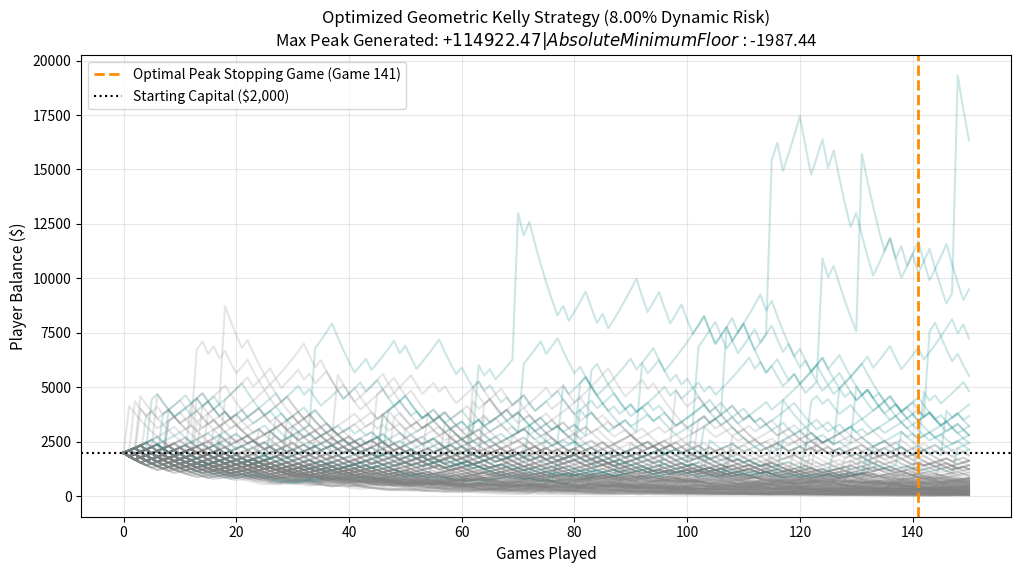

Generate this figure with matplotlib:
import numpy as np
import matplotlib.pyplot as plt

# --- Setup Constants & Frictions ---
p_normal, p_jackpot, p_loss = 0.49, 0.01, 0.50
payout_normal, payout_jackpot = 1000, 10000
ticket_price = 520
flat_fee = 10
tax_rate = 0.25
initial_bankroll = 2000
num_games = 150
num_sims = 5000

base_cost = ticket_price + flat_fee
mult_normal = ((payout_normal - ticket_price - flat_fee) * (1 - tax_rate)) / base_cost
mult_jackpot = ((payout_jackpot - ticket_price - flat_fee) * (1 - tax_rate)) / base_cost
mult_loss = -1.0

# =========================================================================
# 1. OPTIMIZATION SEARCH (Finding the Sweet Spot)
# =========================================================================
# We scan risk fractions from 0.5% to 8.0% to maximize a custom "Risk-Adjusted Payout" metric:
# Metric = (Maximum Potential Return) + (Minimum Worst-Case Return)
best_fraction = 0
max_metric_score = -np.inf
optimal_stopping_game = 0

# For reproducibility
np.random.seed(42)

# Generate a single standardized set of random trajectories to test fractions fairly
random_matrix = np.random.rand(num_sims, num_games)

risk_fractions_to_test = np.linspace(0.005, 0.08, 50)

for f in risk_fractions_to_test:
    # Track the peak performance across all games for this specific fraction
    game_peaks = []
    
    # Simulate all paths for this fraction
    balances = np.zeros((num_sims, num_games + 1))
    balances[:, 0] = initial_bankroll
    
    for game in range(num_games):
        wager = balances[:, game] * f
        rolls = random_matrix[:, game]
        
        changes = np.where(rolls < p_jackpot, wager * mult_jackpot,
                           np.where(rolls < (p_jackpot + p_normal), wager * mult_normal, 
                                    wager * mult_loss))
        balances[:, game + 1] = balances[:, game] + changes

    # Calculate worst-case and best-case boundaries at the end of the run
    final_returns = balances[:, -1] - initial_bankroll
    max_return = np.max(final_returns)
    min_return = np.min(final_returns)
    
    # Calculate a risk-adjusted score (we want high upside but heavy penalties for deep losses)
    score = max_return + (min_return * 2.0) 
    
    if score > max_metric_score:
        max_metric_score = score
        best_fraction = f
        # Find the game index where the average winner path reaches its maximum absolute peak
        mean_top_10_percent_path = np.mean(np.sort(balances, axis=0)[-int(num_sims*0.1):, :], axis=0)
        optimal_stopping_game = np.argmax(mean_top_10_percent_path)

print(f"=== MATHEMATICAL OPTIMIZATION RESULTS ===")
print(f"Optimal Degraded Kelly Risk Percentage: {best_fraction*100:.2f}% of balance")
print(f"Optimal Strategy Stopping Point: Game {optimal_stopping_game}")

# =========================================================================
# 2. RERUNNING SCENARIO WITH THE OPTIMAL VALUE
# =========================================================================
plt.figure(figsize=(12, 6))
opt_balances = np.zeros((num_sims, num_games + 1))
opt_balances[:, 0] = initial_bankroll

for game in range(num_games):
    wager = opt_balances[:, game] * best_fraction
    rolls = random_matrix[:, game]
    changes = np.where(rolls < p_jackpot, wager * mult_jackpot,
                       np.where(rolls < (p_jackpot + p_normal), wager * mult_normal, 
                                wager * mult_loss))
    opt_balances[:, game + 1] = opt_balances[:, game] + changes

# Plot a clear visual sample of paths
for i in range(150):
    final_bal = opt_balances[i, -1]
    color = 'emerald' if final_bal > initial_bankroll else 'slate'
    plt.plot(opt_balances[i, :], color='teal' if final_bal > initial_bankroll else 'gray', alpha=0.2)

opt_max = np.max(opt_balances) - initial_bankroll
opt_min = np.min(opt_balances) - initial_bankroll

# Chart Layout Customization
plt.axvline(x=optimal_stopping_game, color='darkorange', linestyle='--', linewidth=2, 
            label=f'Optimal Peak Stopping Game (Game {optimal_stopping_game})')
plt.axhline(y=initial_bankroll, color='black', linestyle=':', label='Starting Capital ($2,000)')
plt.title(f"Optimized Geometric Kelly Strategy ({best_fraction*100:.2f}% Dynamic Risk)\nMax Peak Generated: +${opt_max:.2f} | Absolute Minimum Floor: ${opt_min:.2f}", fontsize=12)
plt.xlabel("Games Played", fontsize=11)
plt.ylabel("Player Balance ($)", fontsize=11)
plt.grid(True, alpha=0.3)
plt.legend()
plt.show()
